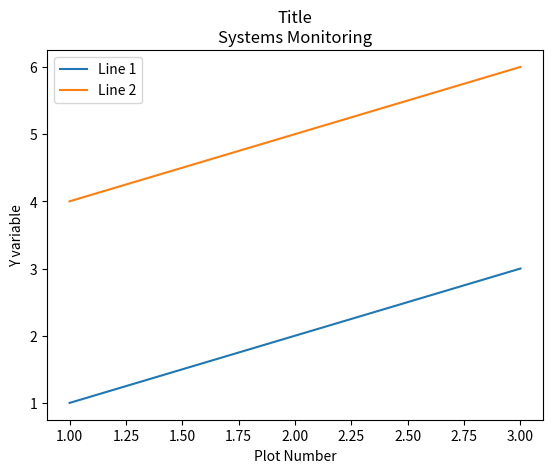

Source code (Python):
import matplotlib.pyplot as plt

#Setting the x and y values
x = [1,2,3]
y = [1,2,3]
x2 =[1,2,3]
y2 = [4,5,6]
#Creating a graph
plt.plot(x,y, label = 'Line 1')
plt.plot(x2,y2, label = "Line 2")
#Creating the titles
plt.xlabel('Plot Number')
plt.ylabel('Y variable')
plt.title('Title\nSystems Monitoring')
#Legend to distinguish between lines
plt.legend()
plt.show()
